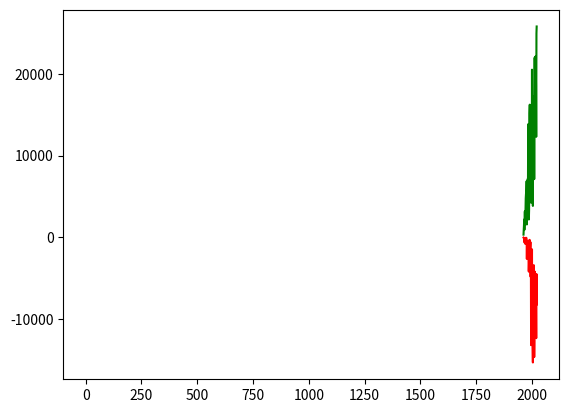

Generate this figure with matplotlib:
import numpy as np
import matplotlib.pyplot as plt

def main() -> None:
    karakterfordeling = np.array([5, 3, 6, 3, 5, 1, 2, 2, 2, 4, 2, 2, 5, 5, 6, 3, 5, 3, 5, 4, 2, 6, 1, 4, 2, 3, 3, 3, 5, 5], dtype=int) 

    # bar er best tilpasset dataen
    plt.bar(range(1, 7), [np.count_nonzero(karakterfordeling == karakter) for karakter in range(1,7)])
    plt.show()

    tidfordeling = np.array([9.92, 8.46, 9.65, 7.74, 9.33, 8.58, 10.17, 8.03, 9.29, 9.55, 11.36, 9.77, 8.97, 9.68, 8.47, 8.29, 8.25, 9.12, 6.38, 7.94, 11.01, 8.34, 9.52, 7.75, 10.4, 9.9, 10.24, 7.94, 8.14, 9.05, 6.98, 9.08, 9.28, 6.89, 7.54, 8.86, 9.16, 8.32, 10.96, 10.43, 11.23, 10.21, 9.98, 9.96, 9.81, 10.12, 10.36, 9.41, 8.14, 7.91, 7.51, 10.28, 9.48, 9.62, 8.14, 10.49, 9.78, 9.39, 8.16, 8.07, 7.79, 7.39, 8.56, 9.15, 8.23, 9.36, 7.7, 8.21, 9.07, 8.5, 8.3, 9.9, 9.97, 8.82, 8.92, 9.13, 9.87, 9.88, 9.19, 9.45, 8.82, 9.49, 8.71, 9.16, 7.38, 7.05, 8.83, 9.63, 9.41, 9.0, 8.73, 9.13, 8.28, 10.64, 9.48, 8.95, 9.04, 8.81, 9.0, 8.86, 9.62, 8.98, 7.7, 9.32, 9.84, 7.29, 9.92, 10.89, 9.64, 9.74, 9.41, 10.83, 6.22, 9.71, 9.79, 9.75, 9.39, 7.78, 9.02, 9.09], dtype=float)

    # histogram er best tilpasset dataen
    plt.hist(tidfordeling)
    plt.show()

    aarstall = [1962, 1963, 1964, 1965, 1966, 1967, 1968, 1969, 1970, 1971, 1972, 1973, 1974, 1975, 1976, 1977, 1978, 1979, 1980, 1981, 1982, 1983, 1984, 1985, 1986, 1987, 1988, 1989, 1990, 1991, 1992, 1993, 1994, 1995, 1996, 1997, 1998, 1999, 2000, 2001, 2002, 2003, 2004, 2005, 2006, 2007, 2008, 2009, 2010, 2011, 2012, 2013, 2014, 2015, 2016, 2017, 2018, 2019, 2020, 2021]
    eksportert = [325, 898, 1421, 2176, 907, 1859, 3174, 1569, 1644, 3373, 4767, 5259, 5607, 5703, 6877, 1570, 4250, 5493, 2501, 7154, 6704, 13847, 9130, 4627, 2180, 3320, 7355, 15166, 16241, 6049, 10109, 8486, 4968, 8962, 4236, 4874, 4412, 8776, 20529, 7162, 15002, 5587, 3842, 15695, 8947, 15320, 17291, 14633, 7123, 14329, 22006, 15140, 21932, 22038, 22151, 21276, 18489, 12309, 24968, 25819]
    importert = [-34, -54, -116, -117, -631, -344, -179, -221, -808, -458, -120, -66, -63, -83, -240, -2653, -845, -842, -2039, -1925, -642, -431, -860, -4083, -4212, -2983, -1727, -314, -334, -3274, -1380, -587, -4836, -2300, -13212, -8692, -8046, -6857, -1474, -10760, -5329, -13472, -15334, -3653, -9802, -5284, -3414, -5650, -14673, -11255, -4190, -10135, -6347, -7411, -5741, -6112, -8340, -12353, -4496, -8235]

    # plotter dataene på samme graf
    plt.plot(aarstall, eksportert, label="Strøm eksportert i GWh", c="g")
    plt.plot(aarstall, importert, label="Strøm importert i GWh", c="r")
    plt.show()


if __name__ == "__main__":
    main()